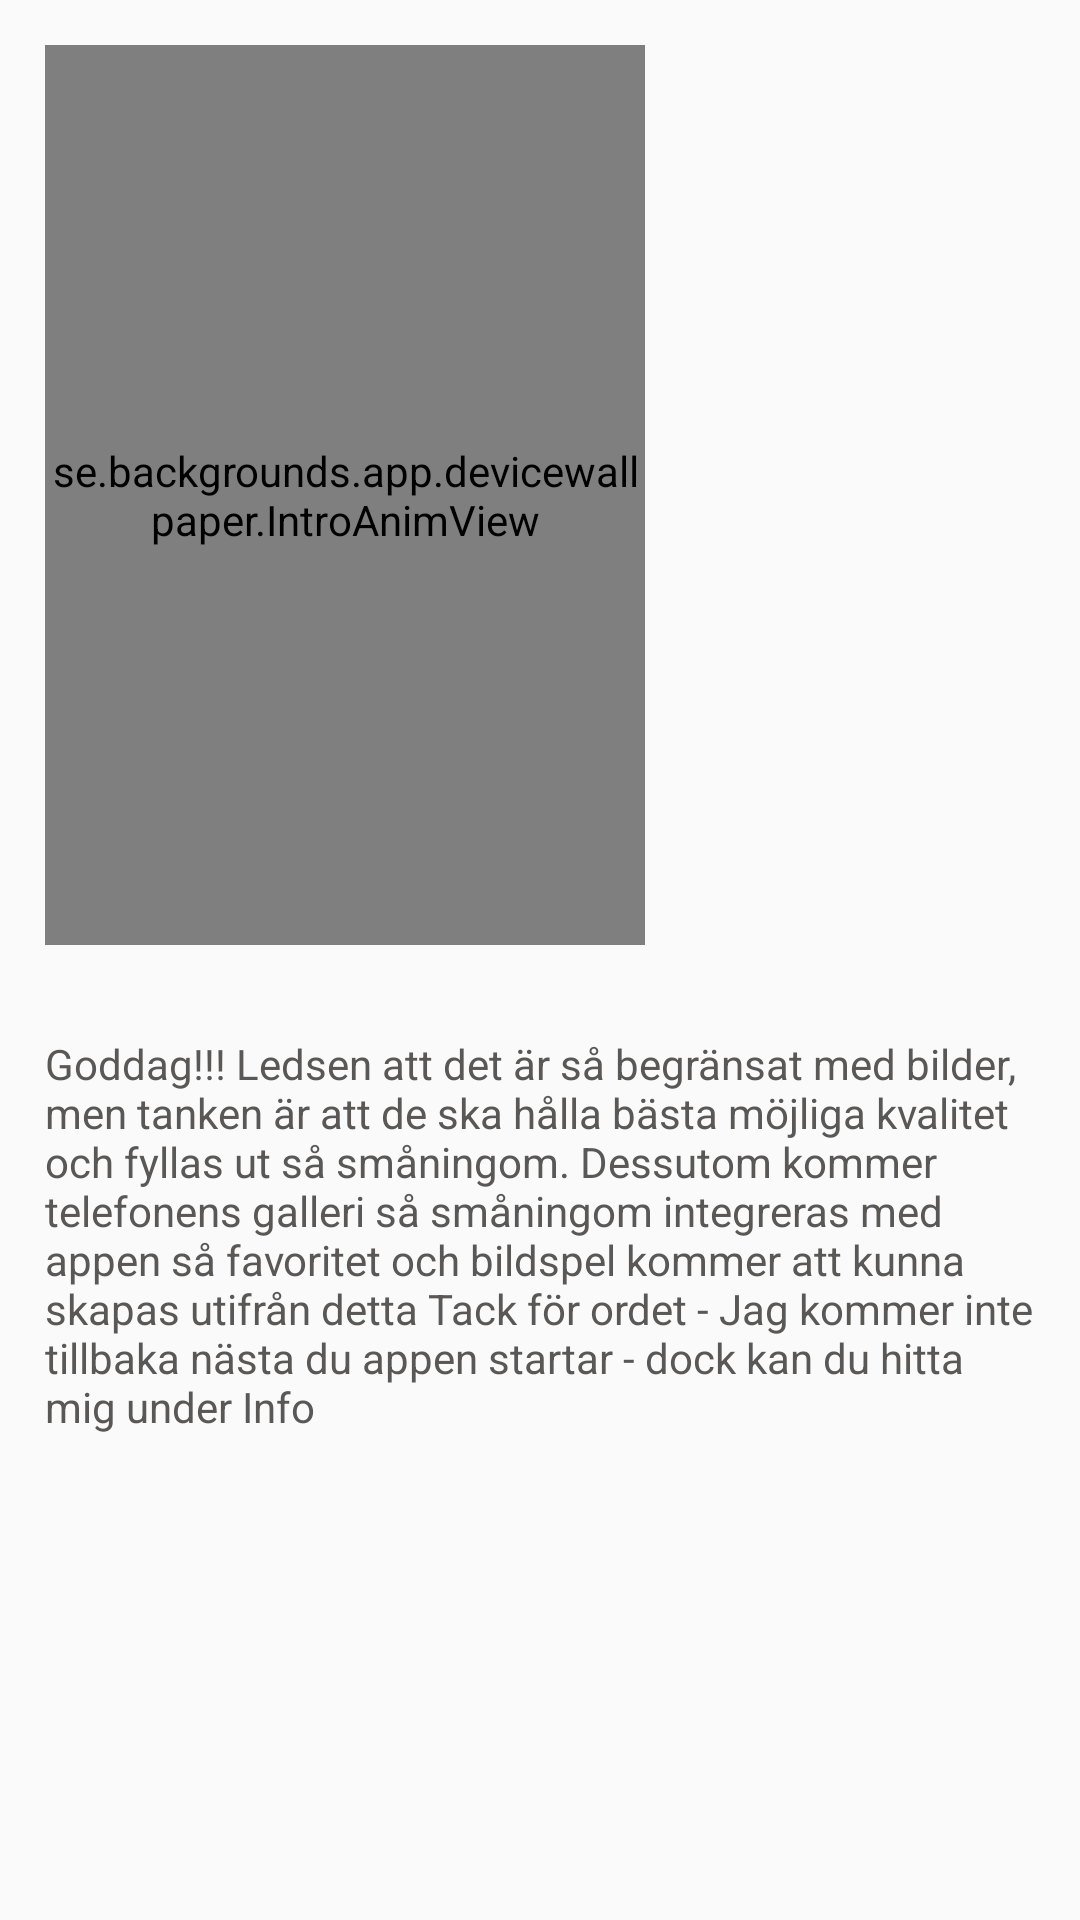

Reconstruct the res/layout file that produces this screen, plus the resources it refers to.
<!-- AndroidManifest.xml: application theme MaterialTheme -->
<!-- res/layout/intro_fragment_layout.xml -->
<?xml version="1.0" encoding="utf-8"?>
<LinearLayout xmlns:android="http://schemas.android.com/apk/res/android"
    xmlns:app="http://schemas.android.com/apk/res-auto"
    android:orientation="vertical"
    android:layout_width="wrap_content"
    android:layout_height="wrap_content">


        <FrameLayout
            android:layout_width="wrap_content"
            android:layout_height="wrap_content"
            android:layout_margin="15dp"
            >

                <se.backgrounds.app.devicewallpaper.IntroAnimView
                    android:id="@+id/introAnimView_id"
                    app:sprite_width="100dp"
                    android:layout_width="200dp"
                    android:layout_height="300dp"

                    />
        </FrameLayout>

        <TextView
            android:layout_width="wrap_content"
            android:layout_height="wrap_content"
            android:layout_margin="15dp"
            android:text="@string/smiley_statement"
            android:textColor="@color/fragmentTextColor"
            />


</LinearLayout>
<!-- resources referenced by this layout -->
<resources>
  <color name="fragmentTextColor">#595857</color>
  <string name="smiley_statement">Goddag!!! Ledsen att det är så begränsat med bilder, men tanken är
      att de ska hålla bästa möjliga kvalitet och fyllas ut så småningom. Dessutom kommer telefonens galleri
      så småningom integreras med appen så favoritet och bildspel kommer att kunna skapas utifrån detta
      Tack för ordet - Jag kommer inte tillbaka nästa du appen startar - dock kan du hitta mig under Info
      </string>
  <style name="MaterialTheme" parent="ParentMaterialTheme">
  
  
      </style>
  <style name="ParentMaterialTheme" parent="Theme.AppCompat.Light.NoActionBar">
          
          <item name="colorPrimary">@color/colorPrimary</item>
          <item name="colorPrimaryDark">@color/colorPrimaryDark</item>
          <item name="colorAccent">@color/colorAccent</item>
      </style>
  <color name="colorPrimary">#01579b</color>
  <color name="colorPrimaryDark">#002f6c</color>
  <color name="colorAccent">#002f6c</color>
</resources>
